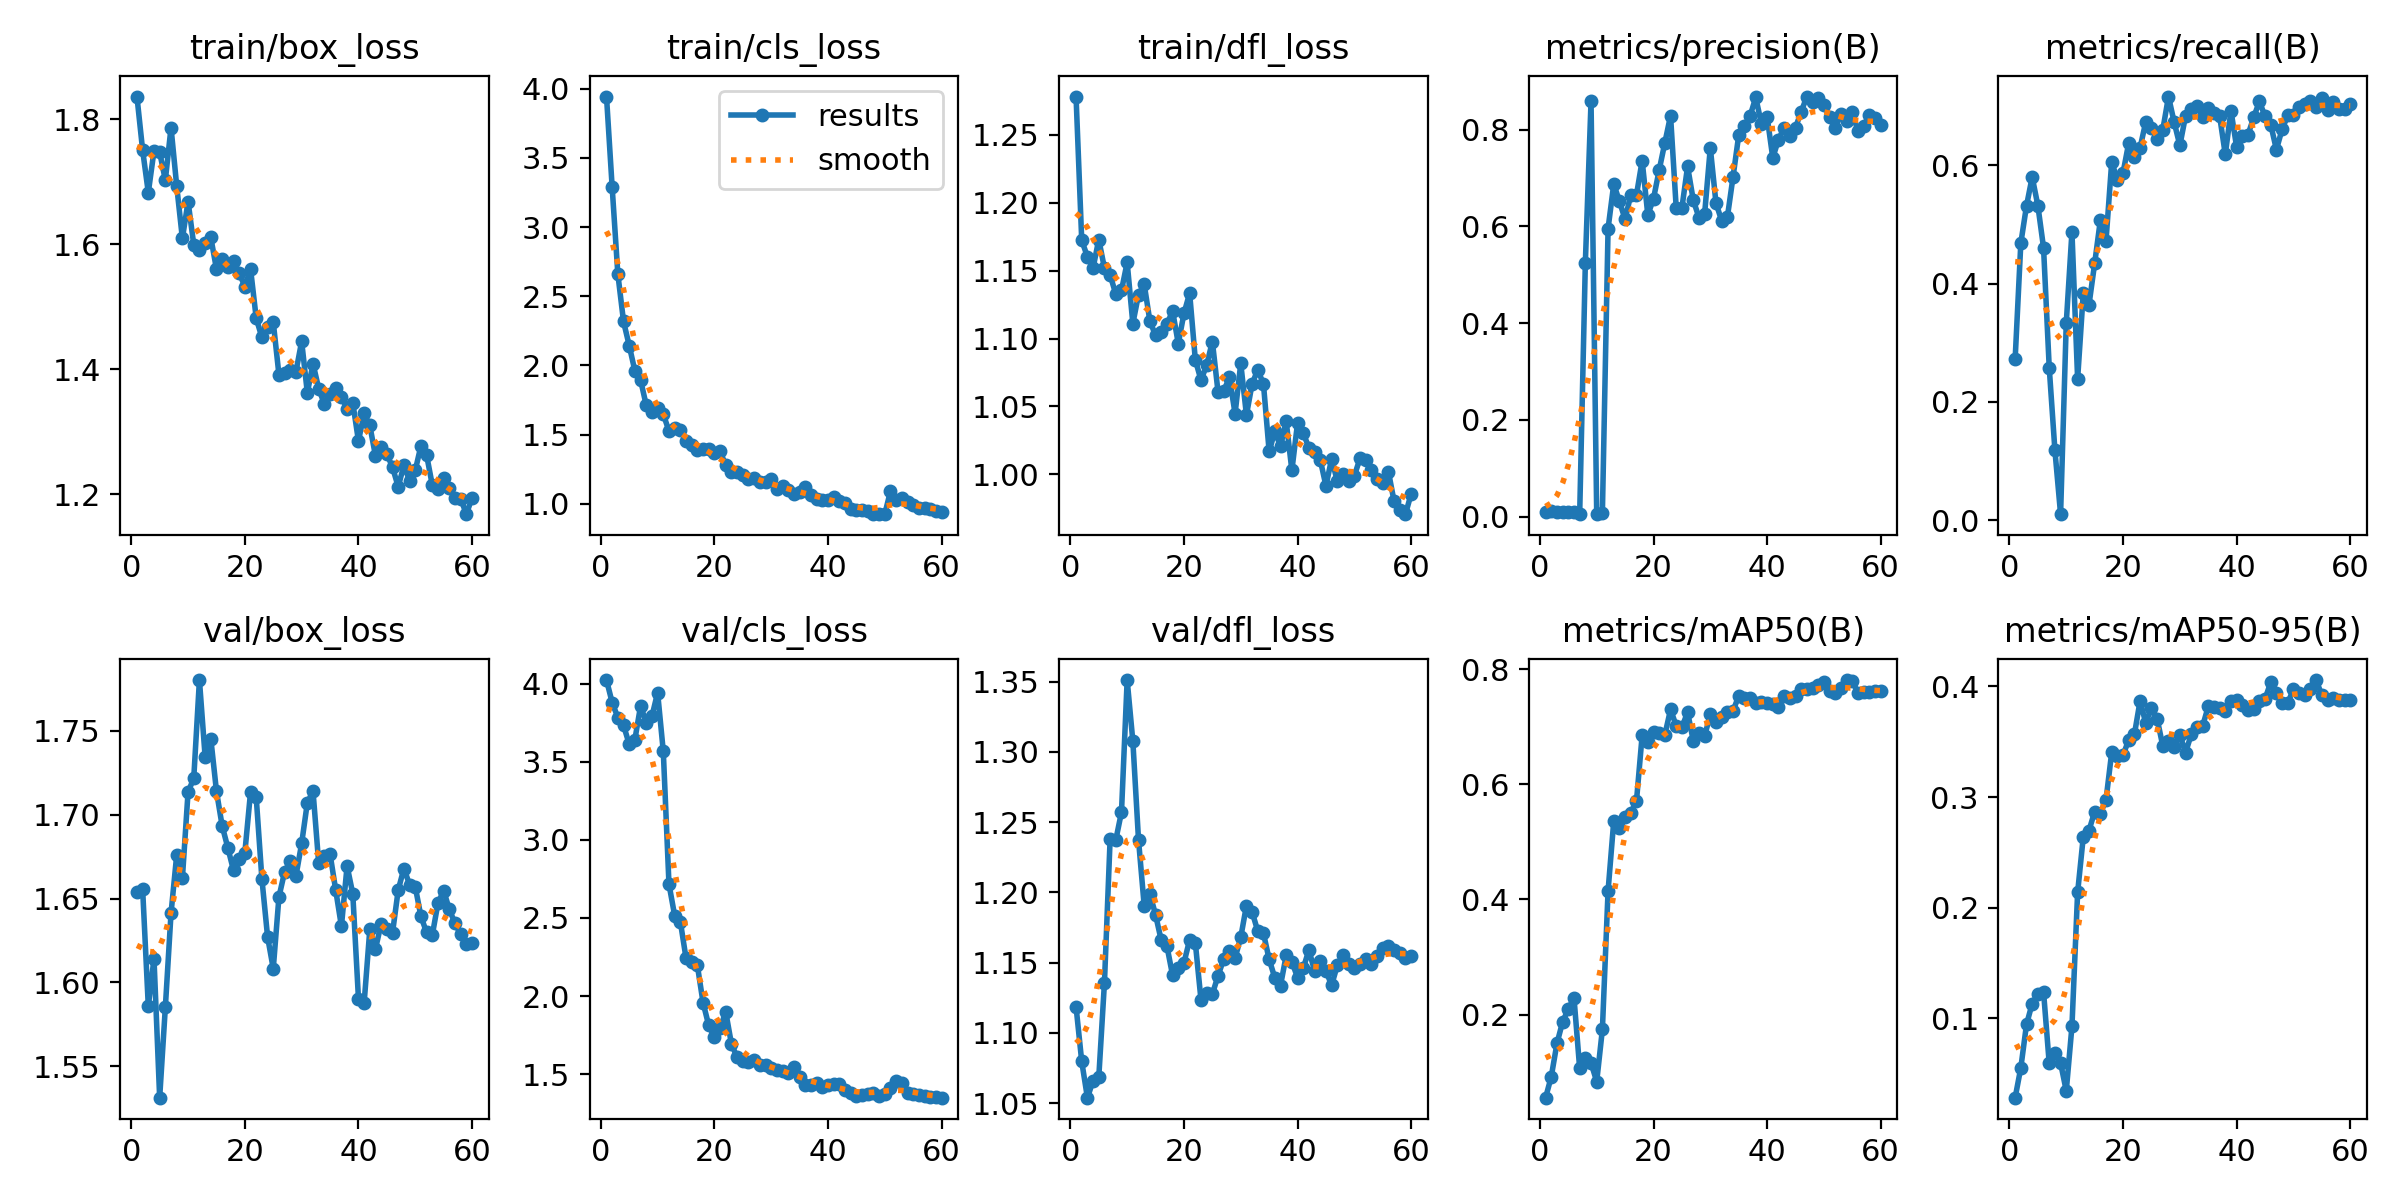

Data behind this chart, as committed beside it:
epoch, time, train/box_loss, train/cls_loss, train/dfl_loss, metrics/precision(B), metrics/recall(B), metrics/mAP50(B), metrics/mAP50-95(B), val/box_loss, val/cls_loss, val/dfl_loss, lr/pg0, lr/pg1, lr/pg2
1, 12.06, 1.837, 3.944, 1.278, 0.00878, 0.2727, 0.05571, 0.02849, 1.654, 4.024, 1.119, 6.666e-05, 6.666e-05, 6.666e-05
2, 15.9, 1.751, 3.287, 1.172, 0.01215, 0.4685, 0.09227, 0.05555, 1.656, 3.879, 1.08, 0.000142, 0.000142, 0.000142
3, 19.12, 1.683, 2.659, 1.16, 0.01007, 0.5313, 0.15, 0.09461, 1.586, 3.784, 1.054, 0.0002149, 0.0002149, 0.0002149
4, 21.86, 1.75, 2.317, 1.152, 0.01009, 0.58, 0.1874, 0.1135, 1.614, 3.734, 1.066, 0.0002851, 0.0002851, 0.0002851
5, 24.6, 1.747, 2.143, 1.173, 0.00998, 0.5317, 0.2097, 0.122, 1.531, 3.613, 1.068, 0.0003528, 0.0003528, 0.0003528
6, 27.8, 1.703, 1.96, 1.152, 0.0086, 0.4605, 0.2291, 0.124, 1.585, 3.643, 1.136, 0.0004179, 0.0004179, 0.0004179
7, 32.01, 1.787, 1.894, 1.147, 0.00522, 0.2581, 0.1065, 0.05938, 1.641, 3.858, 1.238, 0.0004805, 0.0004805, 0.0004805
8, 34.45, 1.694, 1.711, 1.133, 0.5252, 0.1185, 0.1255, 0.06916, 1.676, 3.752, 1.237, 0.0005405, 0.0005405, 0.0005405
9, 37.1, 1.609, 1.661, 1.135, 0.8581, 0.01053, 0.1159, 0.05977, 1.662, 3.792, 1.257, 0.0005979, 0.0005979, 0.0005979
10, 39.78, 1.669, 1.694, 1.156, 0.00513, 0.3336, 0.08367, 0.03462, 1.714, 3.943, 1.351, 0.0006528, 0.0006528, 0.0006528
11, 42.46, 1.6, 1.648, 1.111, 0.00827, 0.4869, 0.1743, 0.09289, 1.722, 3.566, 1.308, 0.000705, 0.000705, 0.000705
12, 46.6, 1.591, 1.525, 1.132, 0.5955, 0.239, 0.4148, 0.2138, 1.78, 2.717, 1.237, 0.0007548, 0.0007548, 0.0007548
13, 49.63, 1.602, 1.547, 1.14, 0.6872, 0.3844, 0.5361, 0.2643, 1.735, 2.516, 1.19, 0.0008019, 0.0008019, 0.0008019
14, 52.22, 1.611, 1.529, 1.113, 0.6518, 0.364, 0.5246, 0.2698, 1.745, 2.477, 1.199, 0.0008465, 0.0008465, 0.0008465
15, 54.84, 1.56, 1.456, 1.102, 0.6144, 0.4341, 0.5426, 0.2868, 1.714, 2.243, 1.184, 0.0008544, 0.0008544, 0.0008544
16, 57.45, 1.577, 1.423, 1.105, 0.6654, 0.5069, 0.5505, 0.285, 1.693, 2.216, 1.166, 0.000836, 0.000836, 0.000836
17, 61.22, 1.564, 1.39, 1.111, 0.6649, 0.4725, 0.5708, 0.2975, 1.68, 2.196, 1.162, 0.0008177, 0.0008177, 0.0008177
18, 64.57, 1.574, 1.397, 1.12, 0.7356, 0.6054, 0.6848, 0.3404, 1.667, 1.958, 1.141, 0.0007994, 0.0007994, 0.0007994
19, 67.22, 1.554, 1.393, 1.096, 0.6235, 0.5753, 0.6727, 0.337, 1.673, 1.812, 1.146, 0.000781, 0.000781, 0.000781
20, 69.87, 1.532, 1.369, 1.118, 0.6572, 0.5871, 0.6904, 0.338, 1.677, 1.736, 1.15, 0.0007627, 0.0007627, 0.0007627
21, 72.35, 1.561, 1.38, 1.133, 0.7164, 0.6378, 0.6892, 0.3516, 1.714, 1.796, 1.166, 0.0007444, 0.0007444, 0.0007444
22, 75.97, 1.482, 1.276, 1.084, 0.773, 0.6142, 0.6858, 0.3567, 1.71, 1.898, 1.164, 0.000726, 0.000726, 0.000726
23, 79.71, 1.451, 1.23, 1.069, 0.8286, 0.6294, 0.7298, 0.387, 1.662, 1.693, 1.123, 0.0007077, 0.0007077, 0.0007077
24, 82, 1.468, 1.23, 1.08, 0.6374, 0.6733, 0.7012, 0.3667, 1.627, 1.607, 1.128, 0.0006894, 0.0006894, 0.0006894
25, 84.71, 1.475, 1.204, 1.098, 0.6381, 0.6633, 0.6987, 0.3808, 1.608, 1.584, 1.128, 0.000671, 0.000671, 0.000671
26, 87.14, 1.391, 1.179, 1.061, 0.7238, 0.644, 0.725, 0.3707, 1.651, 1.58, 1.141, 0.0006527, 0.0006527, 0.0006527
27, 90.95, 1.395, 1.185, 1.061, 0.6543, 0.66, 0.6755, 0.346, 1.666, 1.592, 1.153, 0.0006344, 0.0006344, 0.0006344
28, 94.58, 1.398, 1.158, 1.072, 0.6181, 0.7159, 0.6886, 0.3507, 1.672, 1.557, 1.158, 0.000616, 0.000616, 0.000616
29, 97.17, 1.396, 1.156, 1.045, 0.6259, 0.6724, 0.6837, 0.3454, 1.664, 1.562, 1.153, 0.0005977, 0.0005977, 0.0005977
30, 99.84, 1.445, 1.179, 1.082, 0.7622, 0.6333, 0.7211, 0.3565, 1.683, 1.541, 1.168, 0.0005794, 0.0005794, 0.0005794
31, 102.2, 1.362, 1.105, 1.044, 0.648, 0.6831, 0.7088, 0.34, 1.707, 1.527, 1.191, 0.0005611, 0.0005611, 0.0005611
32, 105.6, 1.409, 1.124, 1.067, 0.6116, 0.6951, 0.7174, 0.3565, 1.714, 1.522, 1.186, 0.0005427, 0.0005427, 0.0005427
33, 109.4, 1.369, 1.099, 1.077, 0.6186, 0.7004, 0.725, 0.3631, 1.671, 1.505, 1.172, 0.0005244, 0.0005244, 0.0005244
34, 112, 1.344, 1.073, 1.066, 0.7018, 0.6818, 0.7275, 0.3639, 1.676, 1.545, 1.171, 0.0005061, 0.0005061, 0.0005061
35, 114.4, 1.36, 1.084, 1.017, 0.788, 0.6969, 0.753, 0.3818, 1.677, 1.484, 1.152, 0.0004877, 0.0004877, 0.0004877
36, 117.1, 1.37, 1.118, 1.032, 0.8065, 0.6879, 0.7497, 0.3815, 1.655, 1.434, 1.139, 0.0004694, 0.0004694, 0.0004694
37, 119.9, 1.355, 1.061, 1.021, 0.8279, 0.6831, 0.749, 0.3803, 1.634, 1.434, 1.134, 0.0004511, 0.0004511, 0.0004511
38, 124.2, 1.337, 1.031, 1.039, 0.8664, 0.6182, 0.741, 0.3778, 1.669, 1.444, 1.155, 0.0004327, 0.0004327, 0.0004327
39, 126.8, 1.347, 1.026, 1.003, 0.8118, 0.692, 0.7425, 0.3867, 1.653, 1.42, 1.151, 0.0004144, 0.0004144, 0.0004144
40, 129.4, 1.285, 1.027, 1.038, 0.8266, 0.6303, 0.7402, 0.3873, 1.59, 1.428, 1.139, 0.0003961, 0.0003961, 0.0003961
41, 131.8, 1.329, 1.047, 1.031, 0.7415, 0.6496, 0.7384, 0.3835, 1.588, 1.439, 1.146, 0.0003777, 0.0003777, 0.0003777
42, 134.7, 1.31, 1.023, 1.02, 0.7792, 0.6513, 0.7347, 0.3788, 1.632, 1.438, 1.159, 0.0003594, 0.0003594, 0.0003594
43, 138.6, 1.261, 1.004, 1.016, 0.8035, 0.6806, 0.7531, 0.38, 1.62, 1.396, 1.144, 0.0003411, 0.0003411, 0.0003411
44, 141.9, 1.275, 0.9639, 1.011, 0.7868, 0.7076, 0.7504, 0.3864, 1.635, 1.378, 1.151, 0.0003227, 0.0003227, 0.0003227
45, 144.4, 1.265, 0.9575, 0.9916, 0.8041, 0.6826, 0.7525, 0.3886, 1.632, 1.363, 1.144, 0.0003044, 0.0003044, 0.0003044
46, 147.1, 1.243, 0.9566, 1.012, 0.8367, 0.6686, 0.7657, 0.4036, 1.63, 1.365, 1.134, 0.0002861, 0.0002861, 0.0002861
47, 149.6, 1.212, 0.9506, 0.995, 0.8682, 0.6262, 0.7646, 0.3944, 1.655, 1.373, 1.148, 0.0002678, 0.0002678, 0.0002678
48, 153.5, 1.246, 0.9268, 1.001, 0.8562, 0.6606, 0.7674, 0.3848, 1.668, 1.379, 1.156, 0.0002494, 0.0002494, 0.0002494
49, 156.8, 1.222, 0.924, 0.9952, 0.8654, 0.6839, 0.7714, 0.3846, 1.658, 1.361, 1.149, 0.0002311, 0.0002311, 0.0002311
50, 159.2, 1.238, 0.9244, 0.999, 0.85, 0.6848, 0.7771, 0.3978, 1.657, 1.373, 1.146, 0.0002128, 0.0002128, 0.0002128
51, 166.5, 1.277, 1.091, 1.012, 0.8255, 0.6982, 0.7625, 0.3939, 1.639, 1.409, 1.149, 0.0001944, 0.0001944, 0.0001944
52, 172.1, 1.263, 1.029, 1.01, 0.8035, 0.7037, 0.7586, 0.3921, 1.63, 1.458, 1.153, 0.0001761, 0.0001761, 0.0001761
53, 175.3, 1.215, 1.041, 1.003, 0.8319, 0.7088, 0.7665, 0.3975, 1.628, 1.445, 1.149, 0.0001578, 0.0001578, 0.0001578
54, 178, 1.208, 1.013, 0.9965, 0.818, 0.6989, 0.7809, 0.4057, 1.647, 1.382, 1.155, 0.0001394, 0.0001394, 0.0001394
55, 181.2, 1.225, 0.9886, 0.9937, 0.8359, 0.7142, 0.7788, 0.3919, 1.655, 1.375, 1.161, 0.0001211, 0.0001211, 0.0001211
56, 185.1, 1.209, 0.9692, 1.002, 0.7967, 0.694, 0.7588, 0.3875, 1.644, 1.368, 1.162, 0.0001028, 0.0001028, 0.0001028
57, 187.9, 1.194, 0.9679, 0.9802, 0.8071, 0.707, 0.7594, 0.3895, 1.635, 1.361, 1.159, 8.4436e-05, 8.4436e-05, 8.4436e-05
58, 190.3, 1.193, 0.9587, 0.9739, 0.8298, 0.6955, 0.7598, 0.3881, 1.629, 1.356, 1.157, 6.61045e-05, 6.61045e-05, 6.61045e-05
59, 192.8, 1.168, 0.9475, 0.9708, 0.8238, 0.6952, 0.7623, 0.3875, 1.623, 1.352, 1.154, 4.7773e-05, 4.7773e-05, 4.7773e-05
60, 195.1, 1.194, 0.9424, 0.9858, 0.8085, 0.7039, 0.7623, 0.3876, 1.624, 1.35, 1.155, 2.94415e-05, 2.94415e-05, 2.94415e-05
